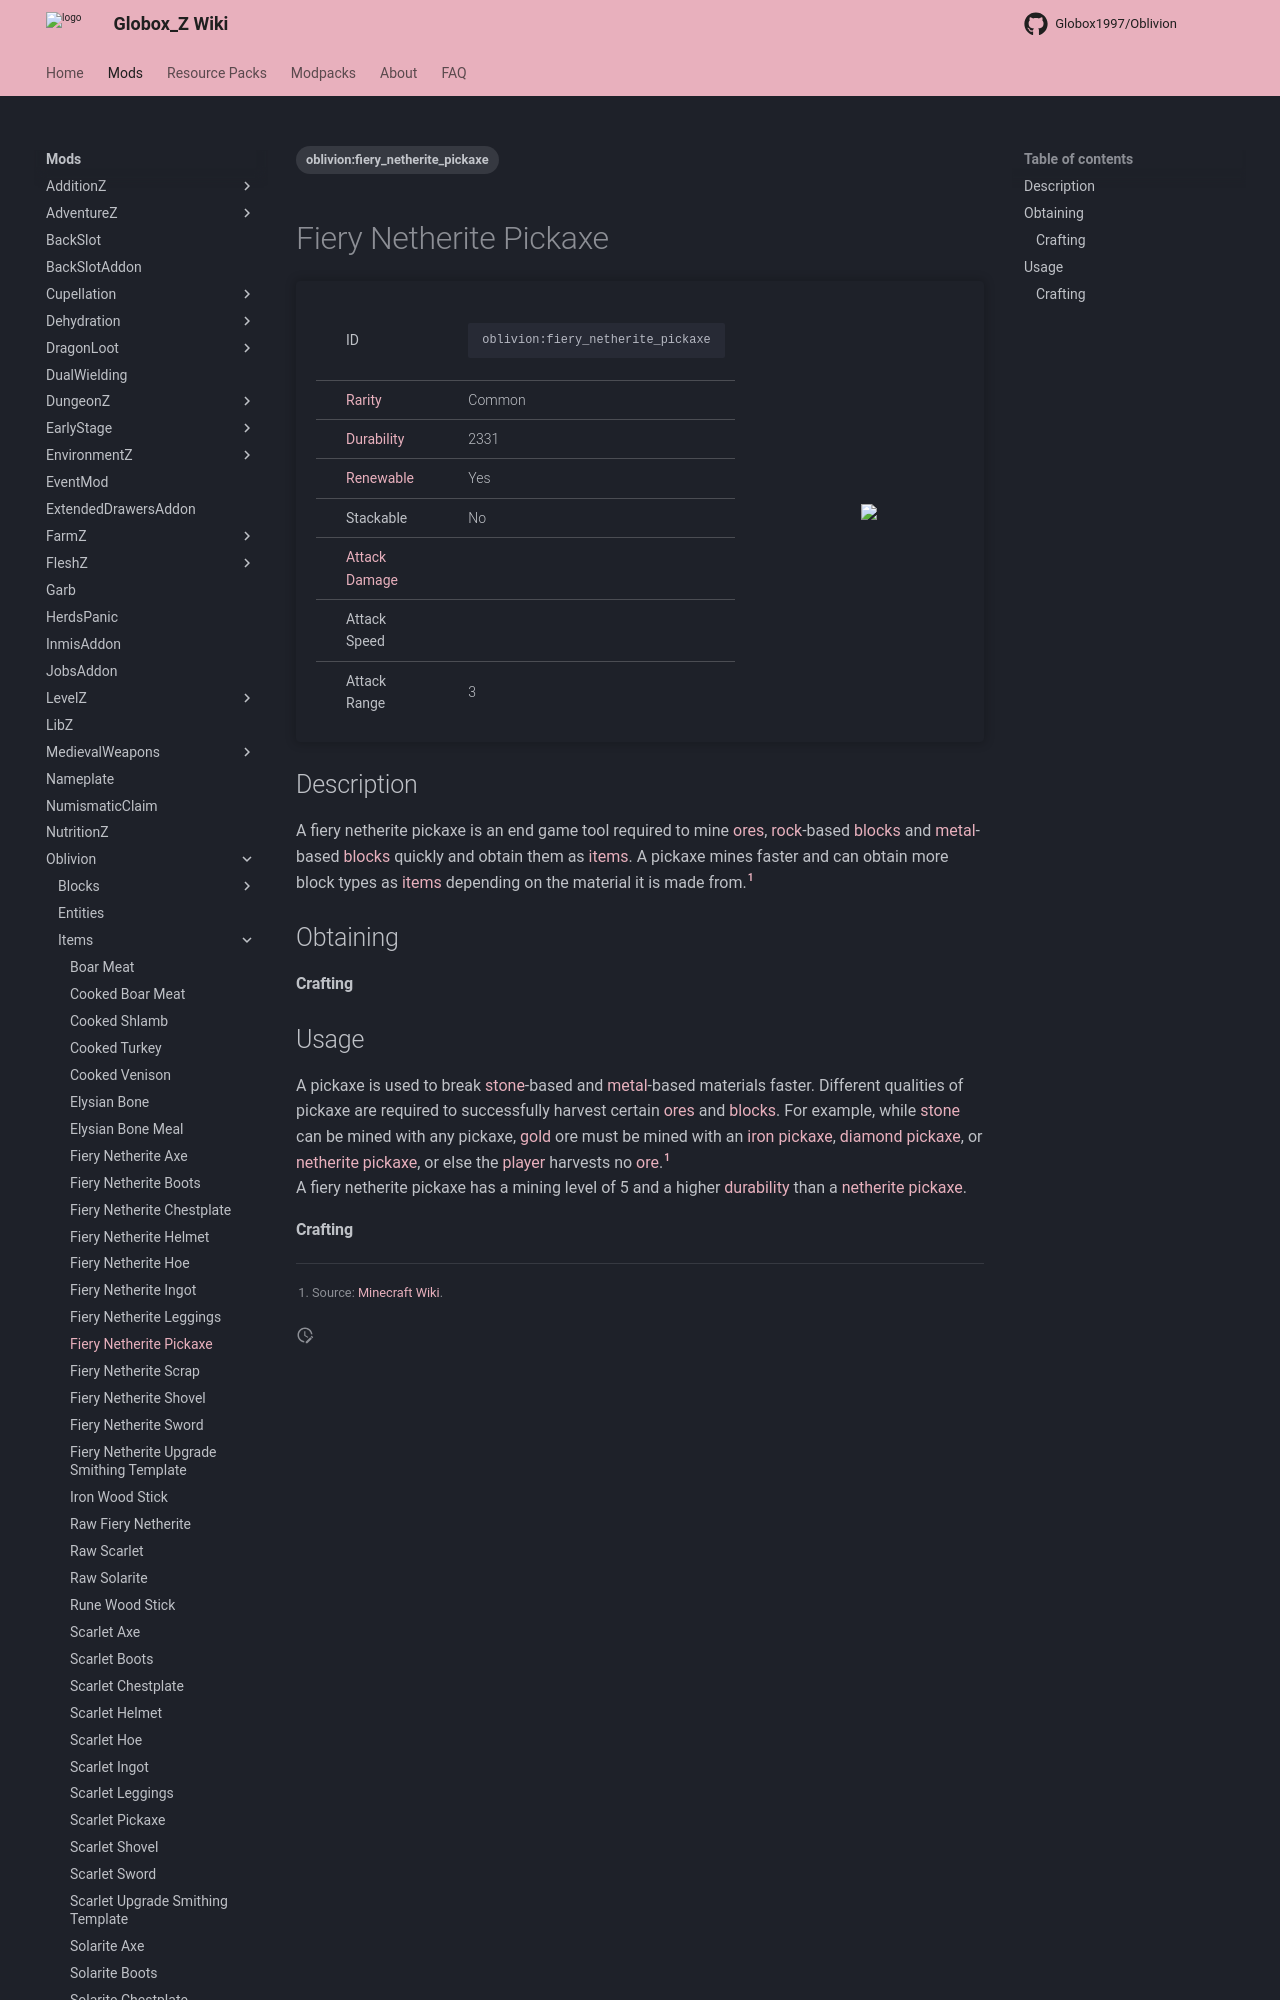

repository: Globox1997/wiki · page: mods/Oblivion/Items/Fiery_Netherite_Pickaxe/index.html · generator: mkdocs

---
title: Fiery Netherite Pickaxe
project: oblivion
summary: oblivion item fiery netherite pickaxe
tags:
    - oblivion:fiery_netherite_pickaxe
---
# Fiery Netherite Pickaxe
<div class="main_table">
<div class="left_main_table">
<table class="left_table">
    <tbody>
        <tr>
            <td class="first-column">ID</td>
            <td class="second-column">
            ```
            oblivion:fiery_netherite_pickaxe
            ```
            </td>
        </tr>
        <tr id="linear-top">
            <td class="first-column"><a href="https://minecraft.wiki/w/Rarity" target="_blank">Rarity</a></td>
            <td class="second-column">Common</td>
        </tr>
        <tr id="linear-top">
            <td class="first-column"><a href="https://minecraft.wiki/w/Durability" target="_blank">Durability</a></td>
            <td class="second-column">2331</td>
        </tr>
        <tr id="linear-top">
            <td class="first-column"><a href="https://minecraft.wiki/w/Renewable_resource" target="_blank">Renewable</a></td>
            <td class="second-column">Yes</td>
        </tr>
        <tr id="linear-top">
            <td class="first-column">Stackable</td>
            <td class="second-column">No</td>
        </tr>
        <tr id="linear-top">
            <td class="first-column"><a href="https://minecraft.wiki/w/Damage" target="_blank">Attack Damage</a></td>
            <td class="second-column icon-element" icon-count="6.5" icon-id="melee" icon-exclusive></td>
        </tr>
        <tr id="linear-top">
            <td class="first-column">Attack Speed</td>
            <td class="second-column icon-element" icon-count="1.2" icon-id="melee_speed" icon-exclusive></td>
        </tr>
        <tr id="linear-top">
            <td class="first-column">Attack Range</td>
            <td class="second-column">3</td>
        </tr>
    </tbody>
</table>
</div>
    <img src="/wiki/assets/oblivion/items/fiery_netherite_pickaxe.png" loading="lazy" class="right_img_table"/>
</div>

## Description
A fiery netherite pickaxe is an end game tool required to mine [ores](https://minecraft.wiki/w/Ore), [rock](https://minecraft.wiki/w/Rock)-based [blocks](https://minecraft.wiki/w/Block) and [metal](https://minecraft.wiki/w/Metal)-based [blocks](https://minecraft.wiki/w/Block) quickly and obtain them as [items](https://minecraft.wiki/w/Item). A pickaxe mines faster and can obtain more block types as [items](https://minecraft.wiki/w/Item) depending on the material it is made from.[^1]

## Obtaining
